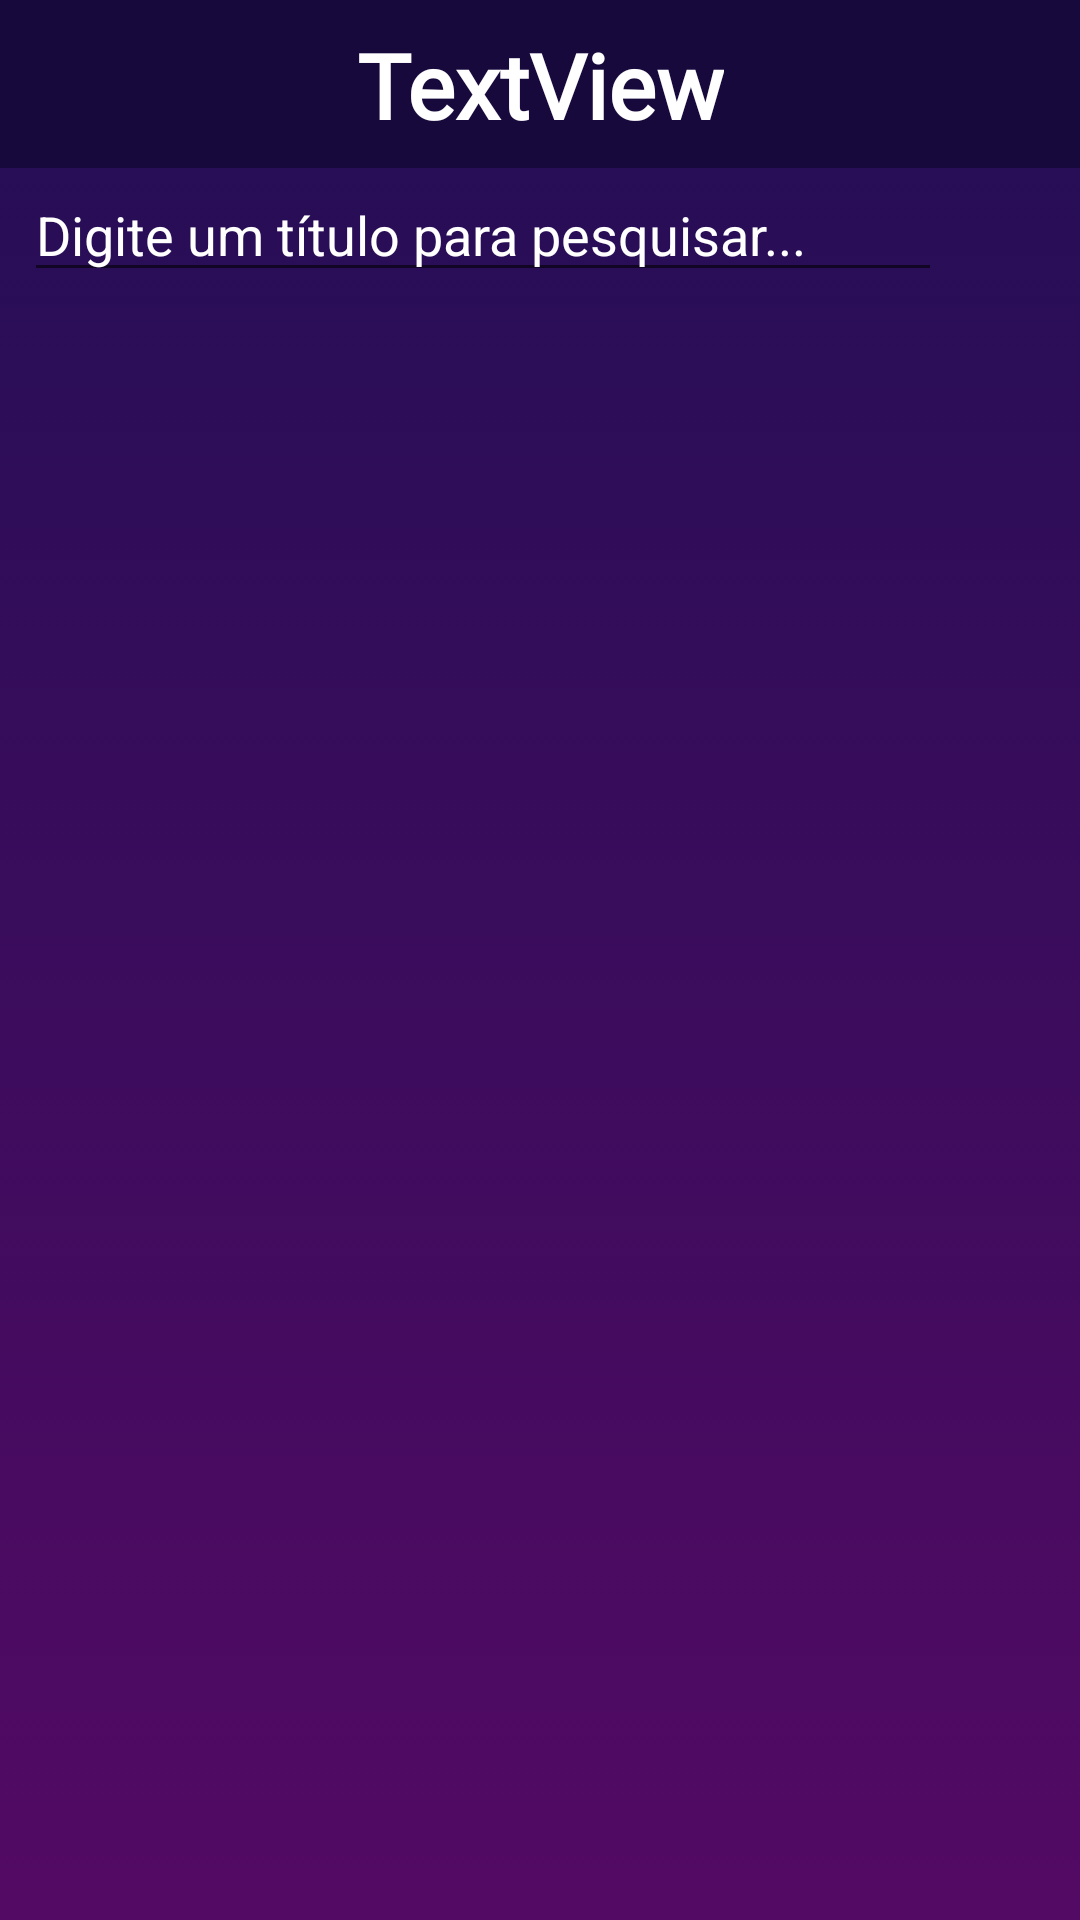

This screen was rendered from an Android layout file. Write that file and the resources it references.
<!-- AndroidManifest.xml: application theme AppTheme -->
<!-- res/layout/activity_pesquisa.xml -->
<?xml version="1.0" encoding="utf-8"?>
<LinearLayout xmlns:android="http://schemas.android.com/apk/res/android"
    xmlns:app="http://schemas.android.com/apk/res-auto"
    xmlns:tools="http://schemas.android.com/tools"
    android:layout_width="match_parent"
    android:layout_height="match_parent"
    android:background="@drawable/gradient_background"
    android:orientation="vertical"
    tools:context=".activity.PesquisaActivity">

    <LinearLayout
        android:layout_width="match_parent"
        android:layout_height="wrap_content"
        android:orientation="horizontal">

        <include
            layout="@layout/toolbar"
            android:layout_width="wrap_content"
            android:layout_height="wrap_content"
            android:layout_weight="1" />

    </LinearLayout>

    <LinearLayout
        android:layout_width="match_parent"
        android:layout_height="wrap_content"
        android:orientation="horizontal">

        <com.google.android.material.textfield.TextInputLayout
            android:layout_width="match_parent"
            android:layout_height="match_parent">

            <androidx.constraintlayout.widget.ConstraintLayout
                android:layout_width="match_parent"
                android:layout_height="wrap_content"
                android:onClick="pesquisar">

                <com.google.android.material.textfield.TextInputEditText
                    android:id="@+id/txtPesquisa"
                    android:layout_width="0dp"
                    android:layout_height="wrap_content"
                    android:layout_marginLeft="8dp"
                    android:layout_marginRight="8dp"
                    android:hint="Digite um título para pesquisar..."
                    android:inputType="textPostalAddress"
                    android:textColor="@color/colorAccent"
                    android:textColorHint="@color/colorAccent"
                    app:layout_constraintEnd_toStartOf="@+id/imgPesquisa"
                    app:layout_constraintStart_toStartOf="parent"
                    app:layout_constraintTop_toTopOf="parent" />

                <ImageView
                    android:id="@+id/imgPesquisa"
                    android:layout_width="30dp"
                    android:layout_height="0dp"
                    android:layout_marginRight="8dp"
                    android:onClick="pesquisar"
                    android:src="@drawable/ic_pesquisar_branco_24dp"
                    app:layout_constraintBottom_toBottomOf="parent"
                    app:layout_constraintEnd_toEndOf="parent"
                    app:layout_constraintTop_toTopOf="parent" />
            </androidx.constraintlayout.widget.ConstraintLayout>

        </com.google.android.material.textfield.TextInputLayout>
    </LinearLayout>

    <ScrollView
        android:layout_width="match_parent"
        android:layout_height="match_parent"
        android:layout_marginTop="8dp">

        <LinearLayout
            android:layout_width="match_parent"
            android:layout_height="wrap_content"
            android:orientation="vertical">

            <include
                layout="@layout/content_recycler"
                android:layout_width="match_parent"
                android:layout_height="wrap_content" />
        </LinearLayout>
    </ScrollView>

</LinearLayout>
<!-- res/layout/toolbar.xml (included above) -->
<?xml version="1.0" encoding="utf-8"?>
<FrameLayout xmlns:android="http://schemas.android.com/apk/res/android"
    xmlns:app="http://schemas.android.com/apk/res-auto"
    android:layout_width="match_parent" android:layout_height="match_parent">

    <androidx.appcompat.widget.Toolbar
        android:id="@+id/toolbarPrincipal"
        android:layout_width="match_parent"
        android:layout_height="wrap_content"
        android:background="@color/colorPrimary"
        android:minHeight="?attr/actionBarSize"
        android:theme="@style/AppTheme.AppBarOverlay"
        android:text="Go! Churrasco"
        android:textSize="30sp"
        android:textStyle="bold"
        app:layout_constraintBottom_toBottomOf="parent"
        app:layout_constraintStart_toStartOf="parent"
        app:layout_constraintTop_toTopOf="parent"
        app:layout_constraintVertical_bias="0.538"/>

    <androidx.constraintlayout.widget.ConstraintLayout
        android:layout_width="match_parent"
        android:layout_height="match_parent">

        <TextView
            android:id="@+id/textToolbar"
            android:layout_width="wrap_content"
            android:layout_height="wrap_content"
            android:layout_marginTop="8dp"
            android:fontFamily="@font/aclonica"
            android:text="TextView"
            android:textColor="@color/colorAccent"
            android:textSize="30sp"
            android:textStyle="bold"
            app:layout_constraintEnd_toEndOf="parent"
            app:layout_constraintStart_toStartOf="parent"
            app:layout_constraintTop_toTopOf="parent" />
    </androidx.constraintlayout.widget.ConstraintLayout>

</FrameLayout>
<!-- res/layout/content_recycler.xml (included above) -->
<?xml version="1.0" encoding="utf-8"?>
<LinearLayout xmlns:android="http://schemas.android.com/apk/res/android"
    android:layout_width="match_parent"
    android:layout_height="match_parent"
    android:background="@android:color/transparent"
    android:orientation="vertical">

    <androidx.recyclerview.widget.RecyclerView
        android:id="@+id/recyclerAll"
        android:layout_width="match_parent"
        android:layout_height="wrap_content" />
</LinearLayout>
<!-- resources referenced by this layout -->
<resources>
  <color name="colorAccent">#FFFFFF</color>
  <color name="colorPrimary">#17093C</color>
  <!-- drawable gradient_background (drawable) -->
  <?xml version="1.0" encoding="utf-8"?>
  <selector xmlns:android="http://schemas.android.com/apk/res/android">
  
      <item>
          <shape>
              <gradient android:angle="90" android:startColor="#530A64" android:endColor="#230E55" android:type="linear"></gradient>
          </shape>
      </item>
  
  </selector>
  <style name="AppTheme.AppBarOverlay" parent="ThemeOverlay.AppCompat.Dark.ActionBar" />
  <style name="AppTheme" parent="Theme.AppCompat.Light.NoActionBar">
          
          <item name="colorPrimary">@color/colorPrimary</item>
          <item name="colorPrimaryDark">@color/colorPrimaryDark</item>
          <item name="colorAccent">@color/colorAccent</item>
  
          
          <item name="android:itemBackground">@color/colorAccent</item>
      </style>
  <color name="colorPrimaryDark">#17093C</color>
</resources>
